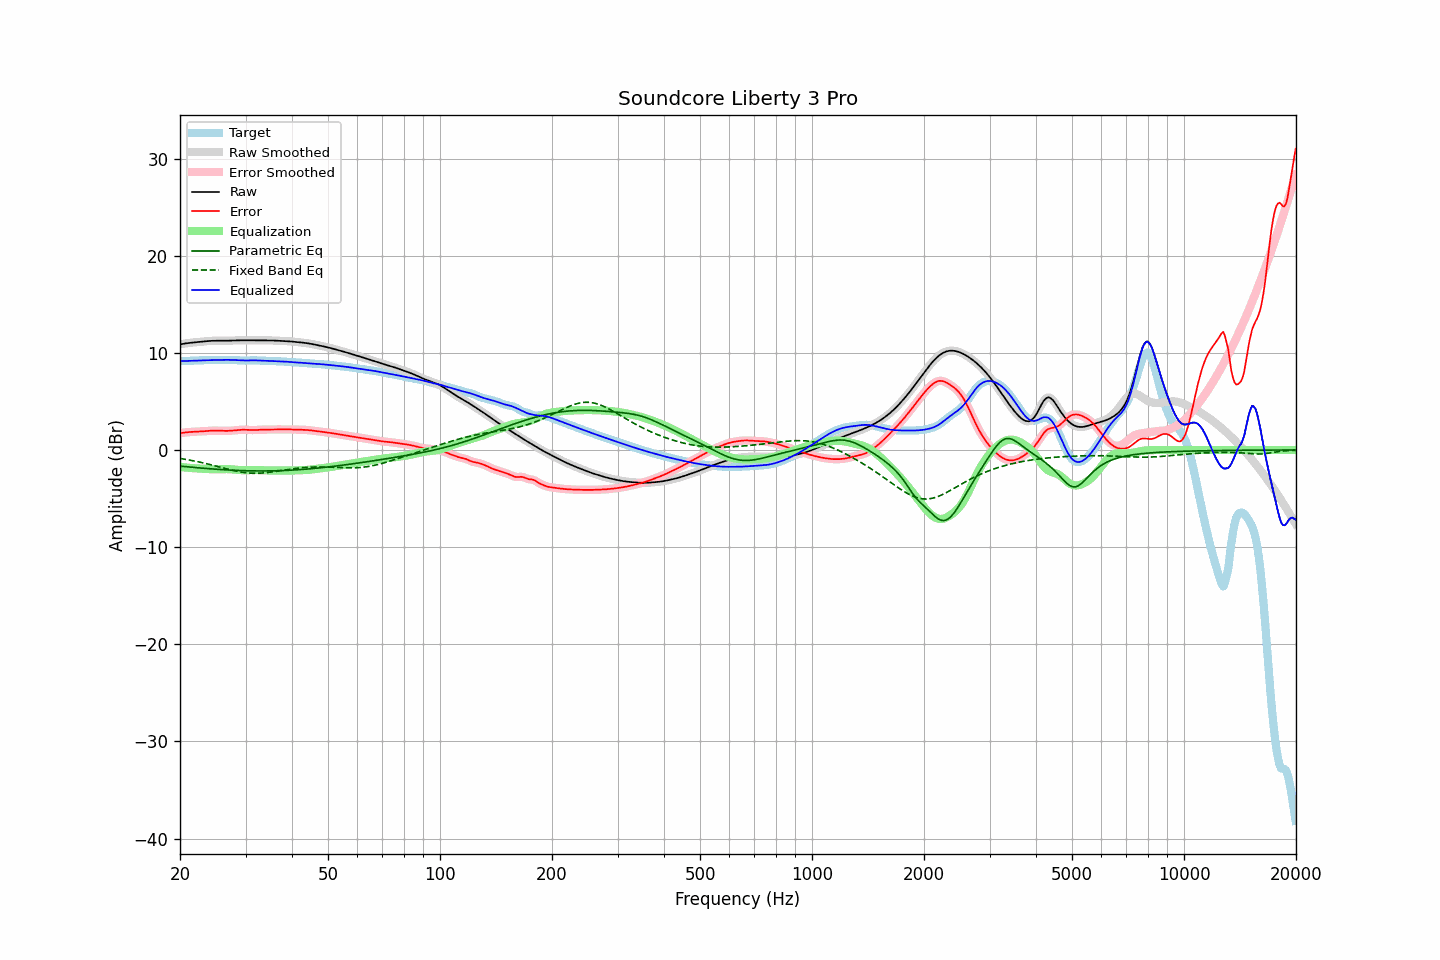

Data behind this chart, as committed beside it:
frequency, raw, error, smoothed, error_smoothed, equalization, parametric_eq, fixed_band_eq, equalized_raw, equalized_smoothed, target
20.00, 10.87, 1.73, 10.87, 1.73, -1.73, -1.66, -0.87, 9.14, 9.14, 9.15
20.20, 10.90, 1.75, 10.90, 1.75, -1.76, -1.68, -0.90, 9.15, 9.15, 9.15
20.40, 10.93, 1.78, 10.93, 1.78, -1.78, -1.69, -0.92, 9.15, 9.15, 9.15
20.61, 10.96, 1.80, 10.96, 1.80, -1.80, -1.71, -0.95, 9.16, 9.16, 9.16
20.81, 10.98, 1.82, 10.98, 1.82, -1.81, -1.72, -0.98, 9.17, 9.17, 9.16
21.02, 11.00, 1.83, 11.00, 1.83, -1.83, -1.74, -1.01, 9.17, 9.17, 9.17
21.23, 11.02, 1.85, 11.02, 1.85, -1.85, -1.76, -1.04, 9.18, 9.18, 9.17
21.44, 11.04, 1.86, 11.04, 1.86, -1.86, -1.77, -1.07, 9.18, 9.18, 9.18
21.66, 11.06, 1.87, 11.06, 1.87, -1.87, -1.79, -1.10, 9.19, 9.19, 9.19
21.87, 11.08, 1.88, 11.08, 1.88, -1.88, -1.80, -1.14, 9.20, 9.20, 9.20
22.09, 11.09, 1.89, 11.09, 1.89, -1.89, -1.82, -1.17, 9.21, 9.21, 9.20
22.31, 11.11, 1.89, 11.11, 1.89, -1.89, -1.83, -1.20, 9.21, 9.21, 9.21
22.54, 11.12, 1.90, 11.12, 1.90, -1.90, -1.84, -1.24, 9.22, 9.22, 9.22
22.76, 11.14, 1.91, 11.14, 1.91, -1.91, -1.86, -1.28, 9.23, 9.23, 9.23
22.99, 11.16, 1.92, 11.16, 1.92, -1.92, -1.87, -1.31, 9.23, 9.23, 9.24
23.22, 11.17, 1.93, 11.17, 1.93, -1.93, -1.89, -1.35, 9.24, 9.24, 9.24
23.45, 11.19, 1.94, 11.19, 1.94, -1.95, -1.90, -1.39, 9.24, 9.24, 9.25
23.69, 11.20, 1.96, 11.20, 1.96, -1.96, -1.91, -1.43, 9.24, 9.24, 9.25
23.92, 11.22, 1.97, 11.22, 1.97, -1.97, -1.93, -1.47, 9.25, 9.25, 9.24
24.16, 11.23, 1.98, 11.23, 1.98, -1.98, -1.94, -1.51, 9.25, 9.25, 9.24
24.40, 11.24, 1.99, 11.24, 1.99, -1.99, -1.95, -1.55, 9.25, 9.25, 9.24
24.65, 11.24, 2.00, 11.24, 2.00, -1.99, -1.96, -1.60, 9.25, 9.25, 9.24
24.89, 11.24, 2.00, 11.24, 2.00, -1.99, -1.98, -1.64, 9.25, 9.25, 9.25
25.14, 11.25, 1.99, 11.25, 1.99, -1.99, -1.99, -1.68, 9.26, 9.26, 9.25
25.39, 11.24, 1.98, 11.24, 1.98, -1.98, -2.00, -1.73, 9.26, 9.26, 9.26
25.65, 11.24, 1.97, 11.24, 1.97, -1.98, -2.01, -1.77, 9.27, 9.27, 9.27
25.91, 11.24, 1.97, 11.24, 1.97, -1.97, -2.02, -1.81, 9.27, 9.27, 9.28
26.16, 11.24, 1.96, 11.24, 1.96, -1.97, -2.03, -1.86, 9.28, 9.28, 9.28
26.43, 11.24, 1.96, 11.24, 1.96, -1.96, -2.04, -1.90, 9.28, 9.28, 9.28
26.69, 11.25, 1.96, 11.25, 1.96, -1.97, -2.05, -1.94, 9.28, 9.28, 9.28
26.96, 11.25, 1.97, 11.25, 1.97, -1.97, -2.06, -1.98, 9.28, 9.28, 9.28
27.23, 11.26, 1.98, 11.26, 1.98, -1.98, -2.07, -2.03, 9.28, 9.28, 9.28
27.50, 11.26, 1.99, 11.26, 1.99, -1.99, -2.08, -2.07, 9.27, 9.27, 9.27
27.77, 11.27, 2.00, 11.27, 2.00, -2.01, -2.09, -2.10, 9.26, 9.26, 9.27
28.05, 11.28, 2.02, 11.28, 2.02, -2.02, -2.09, -2.14, 9.26, 9.26, 9.26
28.33, 11.28, 2.04, 11.28, 2.04, -2.04, -2.10, -2.18, 9.25, 9.25, 9.25
28.62, 11.29, 2.05, 11.29, 2.05, -2.05, -2.11, -2.21, 9.24, 9.24, 9.23
28.90, 11.29, 2.07, 11.29, 2.07, -2.06, -2.12, -2.24, 9.23, 9.22, 9.22
29.19, 11.29, 2.08, 11.29, 2.08, -2.07, -2.12, -2.27, 9.22, 9.22, 9.21
29.48, 11.29, 2.09, 11.29, 2.09, -2.08, -2.13, -2.29, 9.21, 9.21, 9.20
29.78, 11.29, 2.09, 11.29, 2.09, -2.08, -2.13, -2.32, 9.21, 9.21, 9.20
30.08, 11.28, 2.08, 11.28, 2.08, -2.08, -2.14, -2.34, 9.21, 9.21, 9.20
30.38, 11.28, 2.07, 11.28, 2.07, -2.07, -2.14, -2.36, 9.21, 9.21, 9.21
30.68, 11.28, 2.06, 11.28, 2.06, -2.06, -2.15, -2.37, 9.22, 9.22, 9.22
30.99, 11.28, 2.05, 11.28, 2.05, -2.06, -2.15, -2.38, 9.23, 9.23, 9.23
31.30, 11.29, 2.05, 11.29, 2.05, -2.06, -2.15, -2.39, 9.23, 9.23, 9.24
31.61, 11.29, 2.05, 11.29, 2.05, -2.06, -2.15, -2.40, 9.23, 9.23, 9.24
31.93, 11.29, 2.05, 11.29, 2.05, -2.06, -2.16, -2.40, 9.23, 9.23, 9.23
32.24, 11.28, 2.06, 11.28, 2.06, -2.06, -2.16, -2.40, 9.22, 9.22, 9.22
32.57, 11.28, 2.08, 11.28, 2.07, -2.07, -2.16, -2.39, 9.21, 9.21, 9.21
32.89, 11.28, 2.09, 11.28, 2.08, -2.08, -2.16, -2.38, 9.20, 9.20, 9.20
33.22, 11.28, 2.09, 11.28, 2.09, -2.09, -2.16, -2.37, 9.19, 9.19, 9.19
33.55, 11.28, 2.10, 11.28, 2.10, -2.09, -2.16, -2.36, 9.19, 9.19, 9.19
33.89, 11.28, 2.10, 11.28, 2.10, -2.10, -2.16, -2.35, 9.18, 9.18, 9.18
34.23, 11.28, 2.10, 11.28, 2.10, -2.11, -2.16, -2.33, 9.18, 9.18, 9.18
34.57, 11.28, 2.11, 11.28, 2.11, -2.11, -2.16, -2.31, 9.17, 9.17, 9.17
34.92, 11.28, 2.12, 11.28, 2.12, -2.11, -2.15, -2.29, 9.17, 9.17, 9.16
35.27, 11.28, 2.12, 11.27, 2.12, -2.12, -2.15, -2.27, 9.16, 9.16, 9.15
35.62, 11.27, 2.12, 11.27, 2.12, -2.12, -2.15, -2.24, 9.15, 9.15, 9.15
35.97, 11.26, 2.12, 11.26, 2.12, -2.12, -2.14, -2.22, 9.14, 9.14, 9.14
... 635 more rows
